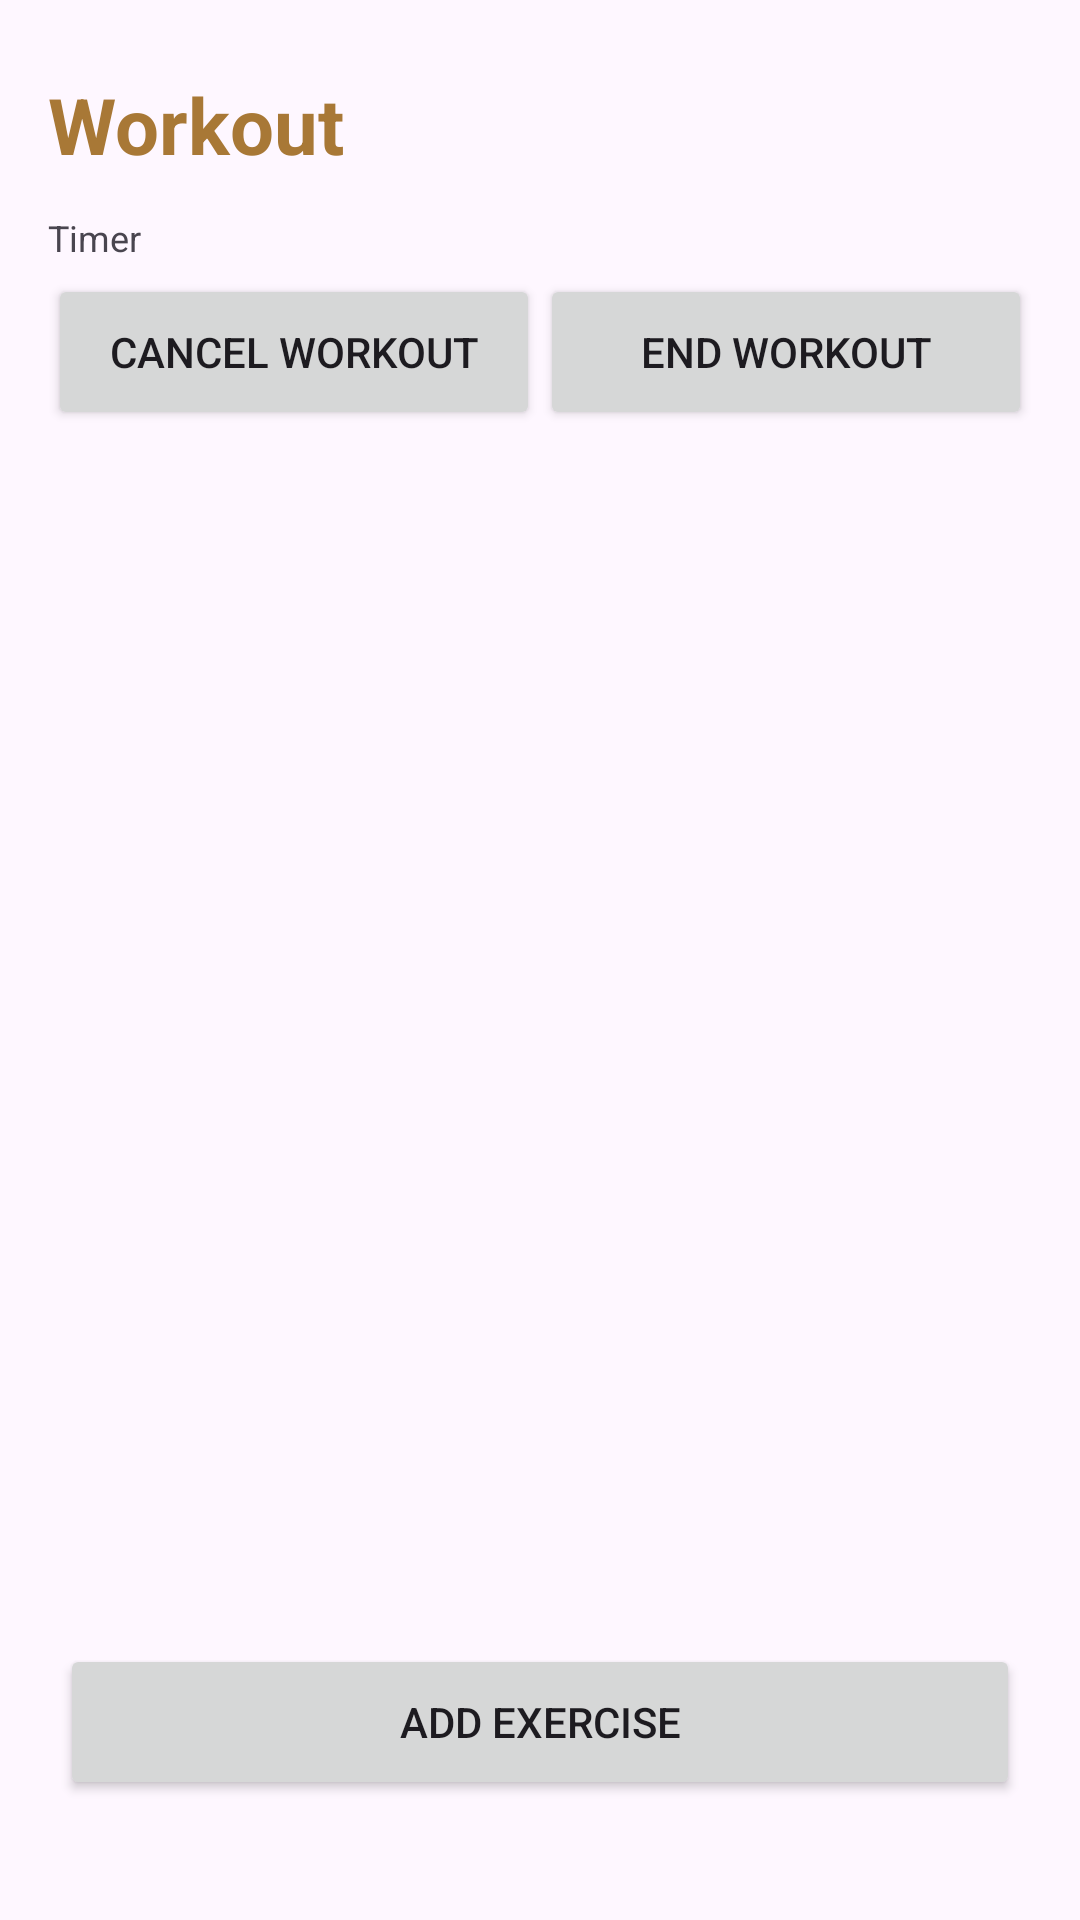

This screen was rendered from an Android layout file. Write that file and the resources it references.
<!-- AndroidManifest.xml: application theme Theme.FitnessGuru -->
<!-- res/layout/activity_workout_edit.xml -->
<?xml version="1.0" encoding="utf-8"?>
<LinearLayout
    xmlns:android="http://schemas.android.com/apk/res/android"
    android:fillViewport="true"
    android:layout_width="match_parent"
    android:layout_height="match_parent"
    android:orientation="vertical"
    android:padding="16dp">

    <TextView
        android:id="@+id/heading"
        android:text="Workout"
        android:textSize="26sp"
        android:textStyle="bold"
        android:textColor="#A87836"
        android:paddingTop="8dp"
        android:paddingBottom="4dp"
        android:layout_width="match_parent"
        android:layout_height="wrap_content"/>

    <TextView
        android:id="@+id/timer"
        android:text="Timer"
        android:textSize="12sp"
        android:paddingTop="8dp"
        android:paddingBottom="4dp"
        android:layout_width="match_parent"
        android:layout_height="wrap_content"/>

    <LinearLayout
        android:layout_width="match_parent"
        android:layout_height="wrap_content"
        android:orientation="horizontal">

        <Button
            android:id="@+id/cancelWorkout"
            android:text="Cancel Workout"
            android:minHeight="52dp"
            android:layout_width="0dp"
            android:layout_weight="2"
            android:layout_height="wrap_content" />

        <Button
            android:id="@+id/endWorkout"
            android:text="End Workout"
            android:minHeight="52dp"
            android:layout_width="0dp"
            android:layout_weight="2"
            android:layout_height="wrap_content" />

    </LinearLayout>

    <androidx.viewpager2.widget.ViewPager2
        android:id="@+id/exercisePager"
        android:layout_width="match_parent"
        android:layout_height="0dp"
        android:layout_weight="2"/>

    <LinearLayout
        android:orientation="horizontal"
        android:layout_width="match_parent"
        android:layout_height="wrap_content"
        android:paddingTop="20dp" android:paddingBottom="20dp">

        <Button
            android:id="@+id/addExercise"
            android:text="Add Exercise"
            android:minHeight="52dp"
            android:layout_width="0dp"
            android:layout_weight="1"
            android:layout_height="wrap_content"
            android:layout_margin="4dp"
            />
    </LinearLayout>
</LinearLayout>
<!-- resources referenced by this layout -->
<resources>
  <style name="Theme.FitnessGuru" parent="Base.Theme.FitnessGuru" />
  <style name="Base.Theme.FitnessGuru" parent="Theme.Material3.DayNight.NoActionBar">
          
          
      </style>
</resources>
